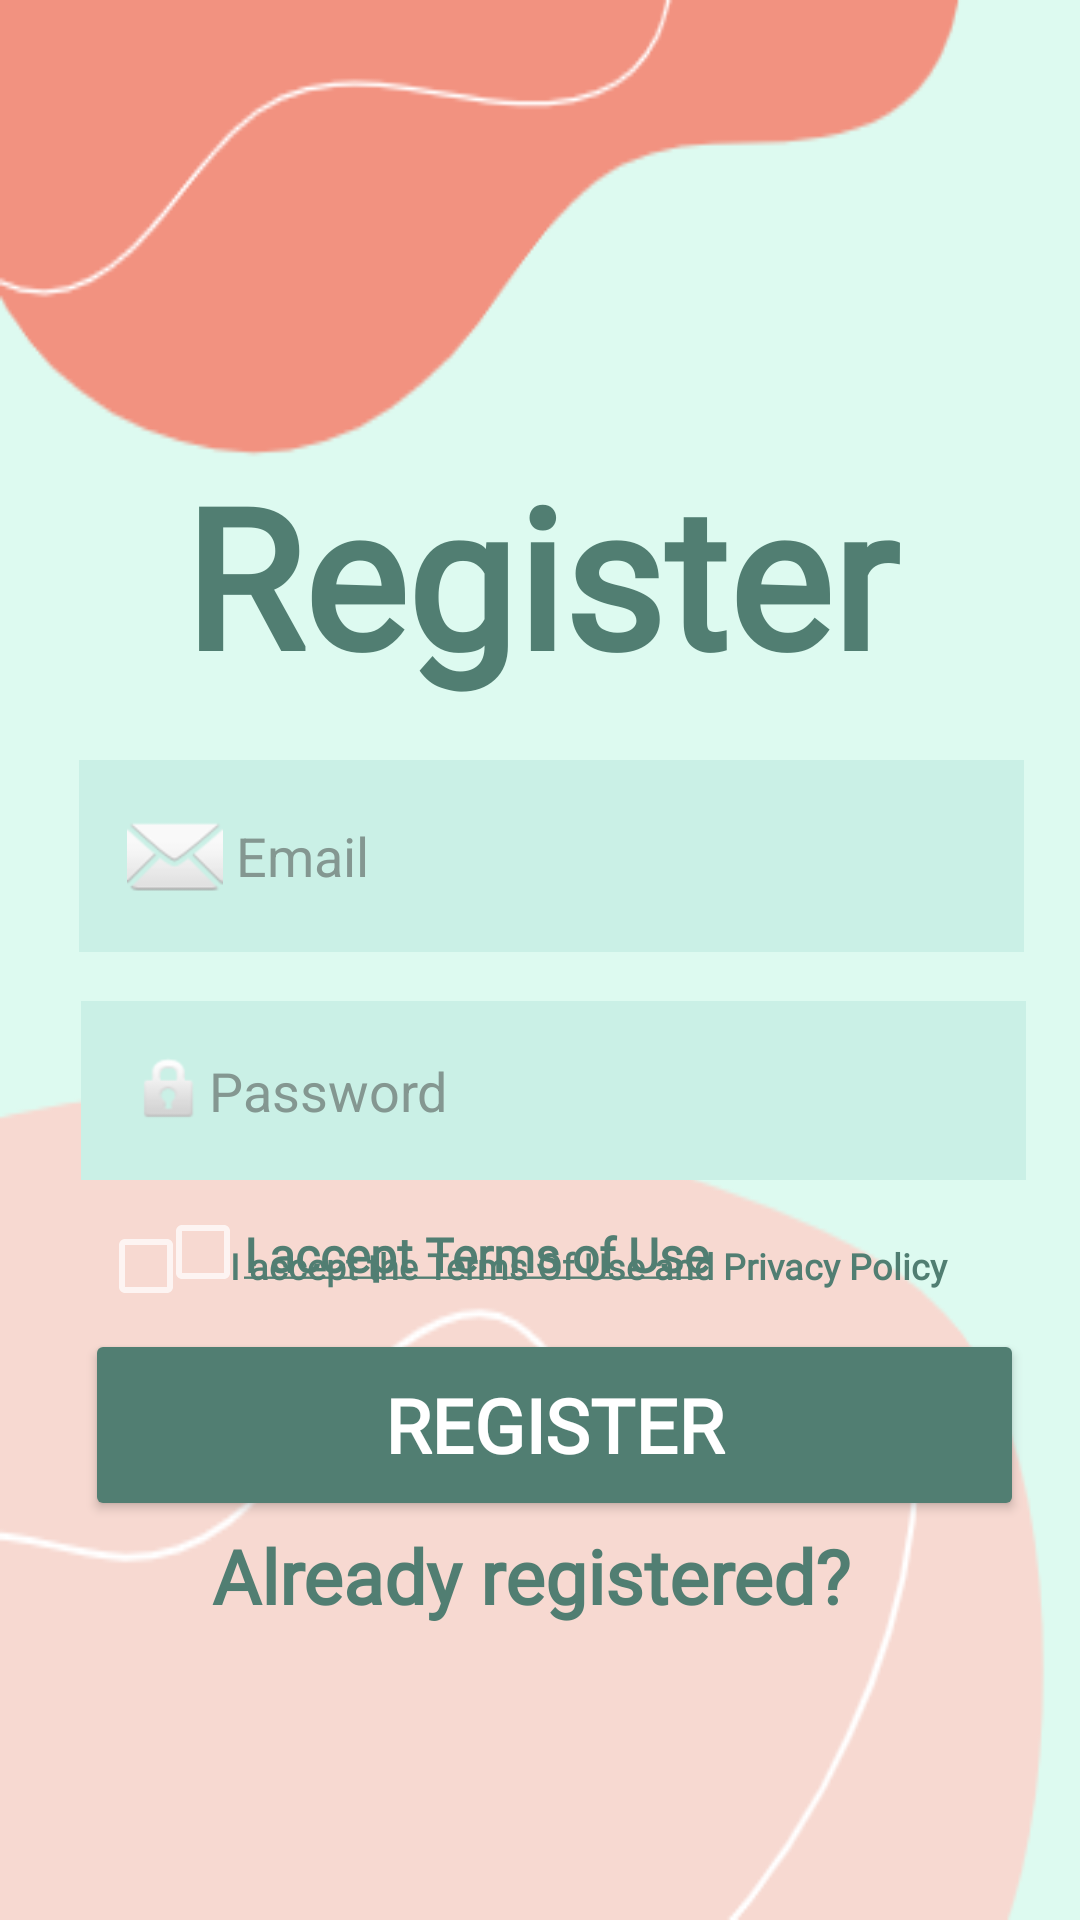

Here is an Android app screen rendered from its layout file. Give the layout XML and the strings, colors and styles it references.
<!-- AndroidManifest.xml: application theme Theme.Design.NoActionBar -->
<!-- res/layout/activity_register.xml -->
<?xml version="1.0" encoding="utf-8"?>
<androidx.constraintlayout.widget.ConstraintLayout xmlns:android="http://schemas.android.com/apk/res/android"
    xmlns:app="http://schemas.android.com/apk/res-auto"
    xmlns:tools="http://schemas.android.com/tools"
    android:layout_width="match_parent"
    android:layout_height="match_parent"
    android:background="@drawable/back"
    app:errorEnabled="true"
    tools:context=".Register">

    <TextView
        android:id="@+id/textView2"
        android:layout_width="269dp"
        android:layout_height="84dp"
        android:fontFamily="@font/comic_neue"
        android:text="Register"
        android:textAlignment="center"
        android:textColor="#517e72"
        android:textSize="65sp"
        android:textStyle="bold"
        app:layout_constraintBottom_toBottomOf="parent"
        app:layout_constraintEnd_toEndOf="parent"
        app:layout_constraintStart_toStartOf="parent"
        app:layout_constraintTop_toTopOf="parent"
        app:layout_constraintVertical_bias="0.267"
        tools:ignore="MissingConstraints" />

    <EditText
        android:id="@+id/emailAddress"
        android:layout_width="wrap_content"
        android:layout_height="wrap_content"
        android:background="#caf0e6"
        android:drawableStart="@android:drawable/ic_dialog_email"
        android:ems="15"
        android:hint=" Email"
        android:inputType="textEmailAddress"
        android:padding="16dp"
        android:textColor="#517e72"
        android:textColorHint="#849791"
        app:layout_constraintBottom_toBottomOf="parent"
        app:layout_constraintEnd_toEndOf="parent"
        app:layout_constraintHorizontal_bias="0.587"
        app:layout_constraintStart_toStartOf="parent"
        app:layout_constraintTop_toTopOf="parent"
        app:layout_constraintVertical_bias="0.44" />

    <EditText
        android:id="@+id/password"
        android:layout_width="wrap_content"
        android:layout_height="wrap_content"
        android:background="#caf0e6"
        android:drawableStart="@android:drawable/ic_lock_idle_lock"
        android:ems="15"
        android:hint="Password"
        android:inputType="textPassword"
        android:padding="17dp"
        android:textColor="#517e72"
        android:textColorHint="#849791"
        app:layout_constraintBottom_toBottomOf="parent"
        app:layout_constraintEnd_toEndOf="parent"
        app:layout_constraintHorizontal_bias="0.597"
        app:layout_constraintStart_toStartOf="parent"
        app:layout_constraintTop_toTopOf="parent"
        app:layout_constraintVertical_bias="0.575" />

    <Button
        android:id="@+id/registerBtn"
        android:layout_width="313dp"
        android:layout_height="64dp"
        android:ems="15"
        android:fontFamily="@font/comic_neue"
        android:text="Register"
        android:textAlignment="center"
        android:textSize="25sp"
        android:textStyle="bold"
        app:backgroundTint="#517e72"
        app:layout_constraintBottom_toBottomOf="parent"
        app:layout_constraintEnd_toEndOf="parent"
        app:layout_constraintHorizontal_bias="0.602"
        app:layout_constraintStart_toStartOf="parent"
        app:layout_constraintTop_toTopOf="parent"
        app:layout_constraintVertical_bias="0.769" />

    <TextView
        android:id="@+id/createText"
        android:layout_width="278dp"
        android:layout_height="32dp"
        android:layout_margin="50dp"
        android:fontFamily="@font/comic_neue"
        android:text="Already registered? Login"
        android:textAlignment="center"
        android:textColor="#517e72"
        android:textSize="25sp"
        android:textStyle="bold"
        app:layout_constraintBottom_toBottomOf="parent"
        app:layout_constraintEnd_toEndOf="parent"
        app:layout_constraintHorizontal_bias="0.699"
        app:layout_constraintStart_toStartOf="parent"
        app:layout_constraintTop_toTopOf="parent"
        app:layout_constraintVertical_bias="0.902" />

    <TextView
        android:id="@+id/textView16"
        android:layout_width="176dp"
        android:layout_height="54dp"
        android:autoLink="all"
        android:fontFamily="@font/comic_neue"
        android:text="@string/TermsofUse"
        android:textAlignment="textStart"

        android:textColor="#517e72"
        android:textSize="16sp"
        android:textStyle="bold"
        app:layout_constraintBottom_toBottomOf="parent"
        app:layout_constraintEnd_toEndOf="parent"
        app:layout_constraintHorizontal_bias="0.442"
        app:layout_constraintStart_toStartOf="parent"
        app:layout_constraintTop_toTopOf="parent"
        app:layout_constraintVertical_bias="0.695"
        tools:ignore="MissingConstraints" />

    <CheckBox
        android:id="@+id/checkBox"
        android:layout_width="wrap_content"
        android:layout_height="wrap_content"
        android:text=""
        android:textColor="#517e72"
        android:textSize="15sp"
        app:layout_constraintBottom_toBottomOf="parent"
        app:layout_constraintEnd_toEndOf="parent"
        app:layout_constraintHorizontal_bias="0.158"
        app:layout_constraintStart_toStartOf="parent"
        app:layout_constraintTop_toTopOf="parent"
        app:layout_constraintVertical_bias="0.66"
        tools:ignore="MissingConstraints" />

    <CheckBox
        android:id="@+id/checkBox"
        android:layout_width="295dp"
        android:layout_height="27dp"
        android:fontFamily="@font/comic_neue"
        android:text="I accept the Terms Of Use and Privacy Policy"
        android:textAlignment="center"
        android:textColor="#517e72"
        android:textSize="12sp"
        android:textStyle="bold"
        app:layout_constraintBottom_toBottomOf="parent"
        app:layout_constraintEnd_toEndOf="parent"
        app:layout_constraintStart_toStartOf="parent"
        app:layout_constraintTop_toTopOf="parent"
        app:layout_constraintVertical_bias="0.666" />


</androidx.constraintlayout.widget.ConstraintLayout>
<!-- resources referenced by this layout -->
<resources>
  <!-- drawable back: png bitmap (drawable, 11812 bytes) -->
  <string name="TermsofUse"><u>I accept Terms of Use</u></string>
</resources>
